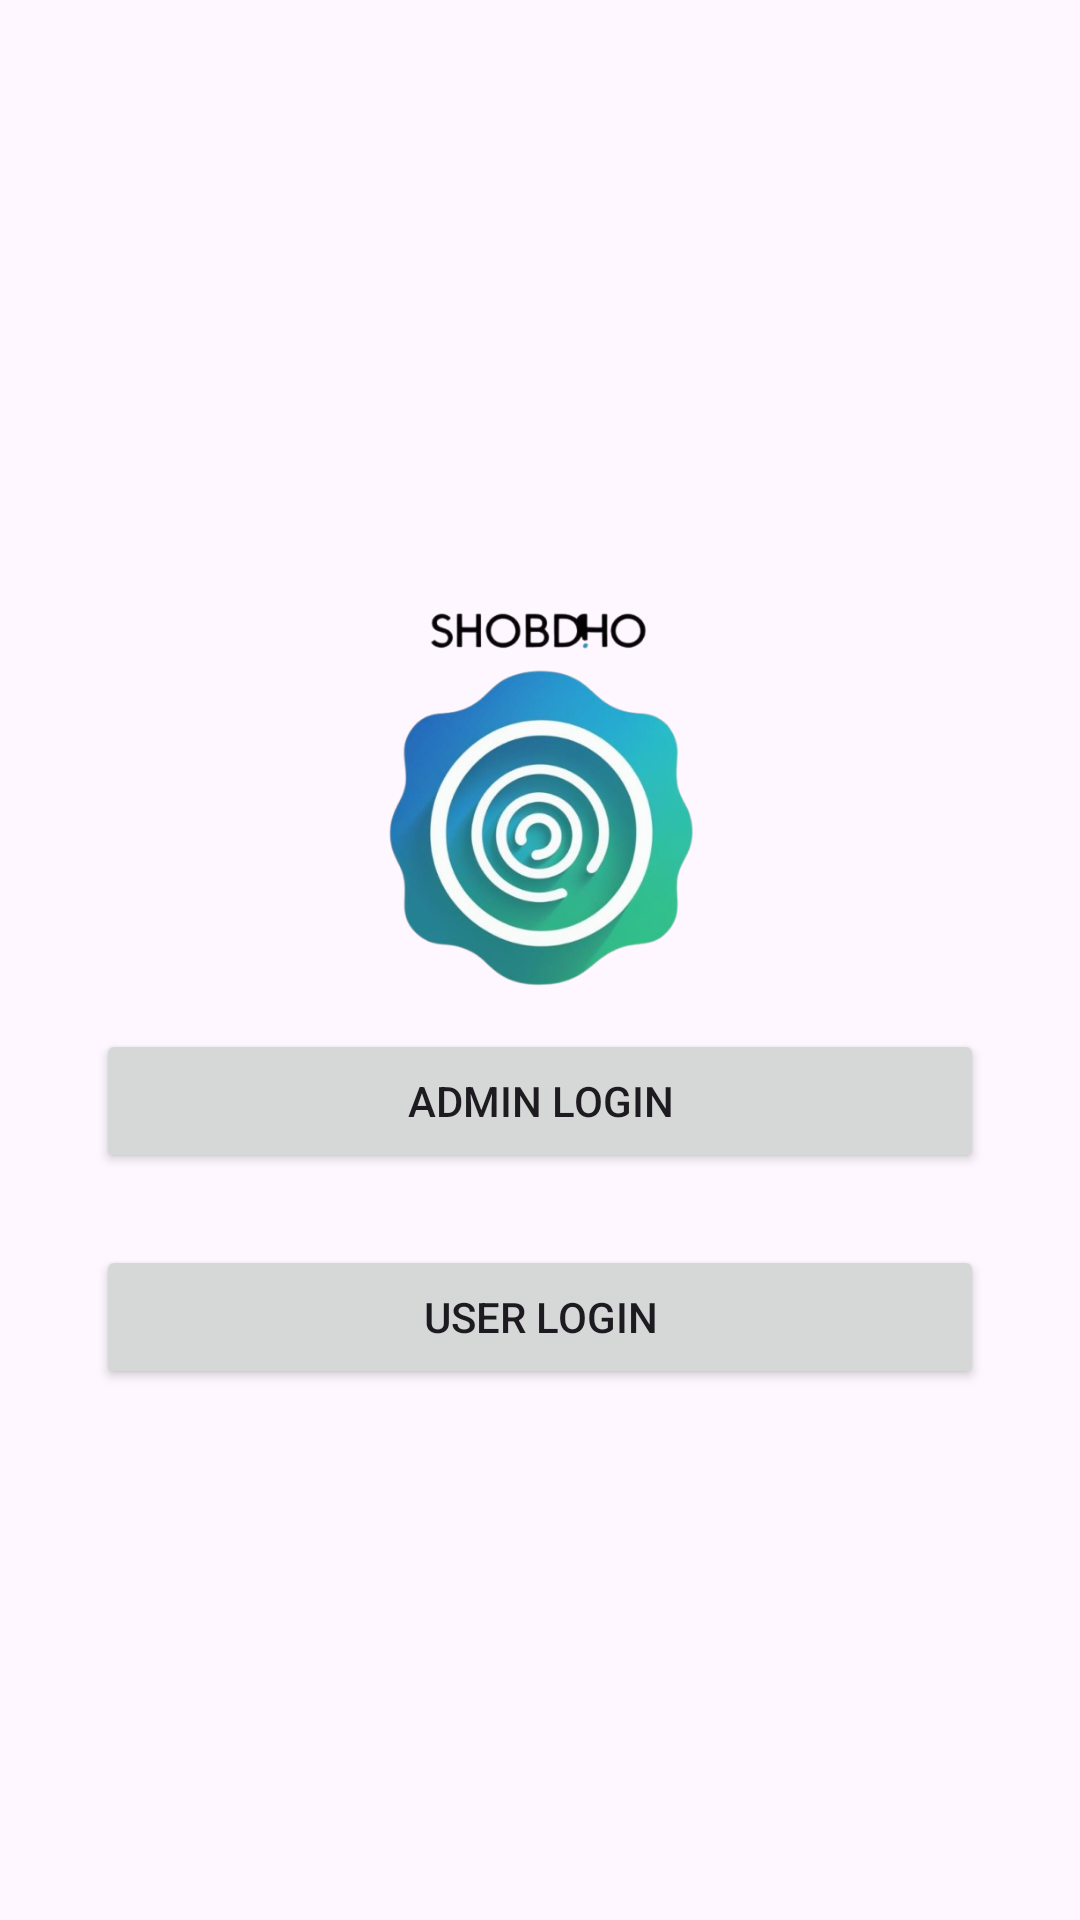

This screen was rendered from an Android layout file. Write that file and the resources it references.
<!-- AndroidManifest.xml: application theme Theme.ShobdhoApp -->
<!-- res/layout/activity_login_choice.xml -->
<?xml version="1.0" encoding="utf-8"?>
<LinearLayout xmlns:android="http://schemas.android.com/apk/res/android"
    xmlns:app="http://schemas.android.com/apk/res-auto"
    android:orientation="vertical"
    android:gravity="center"
    android:padding="32dp"
    android:layout_width="match_parent"
    android:layout_height="match_parent">

    <ImageView
        android:id="@+id/imageView"
        android:layout_width="200dp"
        android:layout_height="150dp"
        android:layout_marginTop="16dp"
        android:contentDescription="Logo"
        app:layout_constraintTop_toTopOf="parent"
        app:layout_constraintStart_toStartOf="parent"
        app:layout_constraintEnd_toEndOf="parent"
        app:srcCompat="@drawable/logo" />

    <Button
        android:id="@+id/btnAdminLogin"
        android:layout_width="match_parent"
        android:layout_height="wrap_content"
        android:text="Admin Login"
        android:layout_marginBottom="24dp" />

    <Button
        android:id="@+id/btnUserLogin"
        android:layout_width="match_parent"
        android:layout_height="wrap_content"
        android:text="User Login" />

</LinearLayout>
<!-- resources referenced by this layout -->
<resources>
  <!-- drawable logo: png bitmap (drawable, 192708 bytes) -->
  <style name="Theme.ShobdhoApp" parent="Base.Theme.ShobdhoApp" />
  <style name="Base.Theme.ShobdhoApp" parent="Theme.Material3.DayNight.NoActionBar">
          
          
      </style>
</resources>
